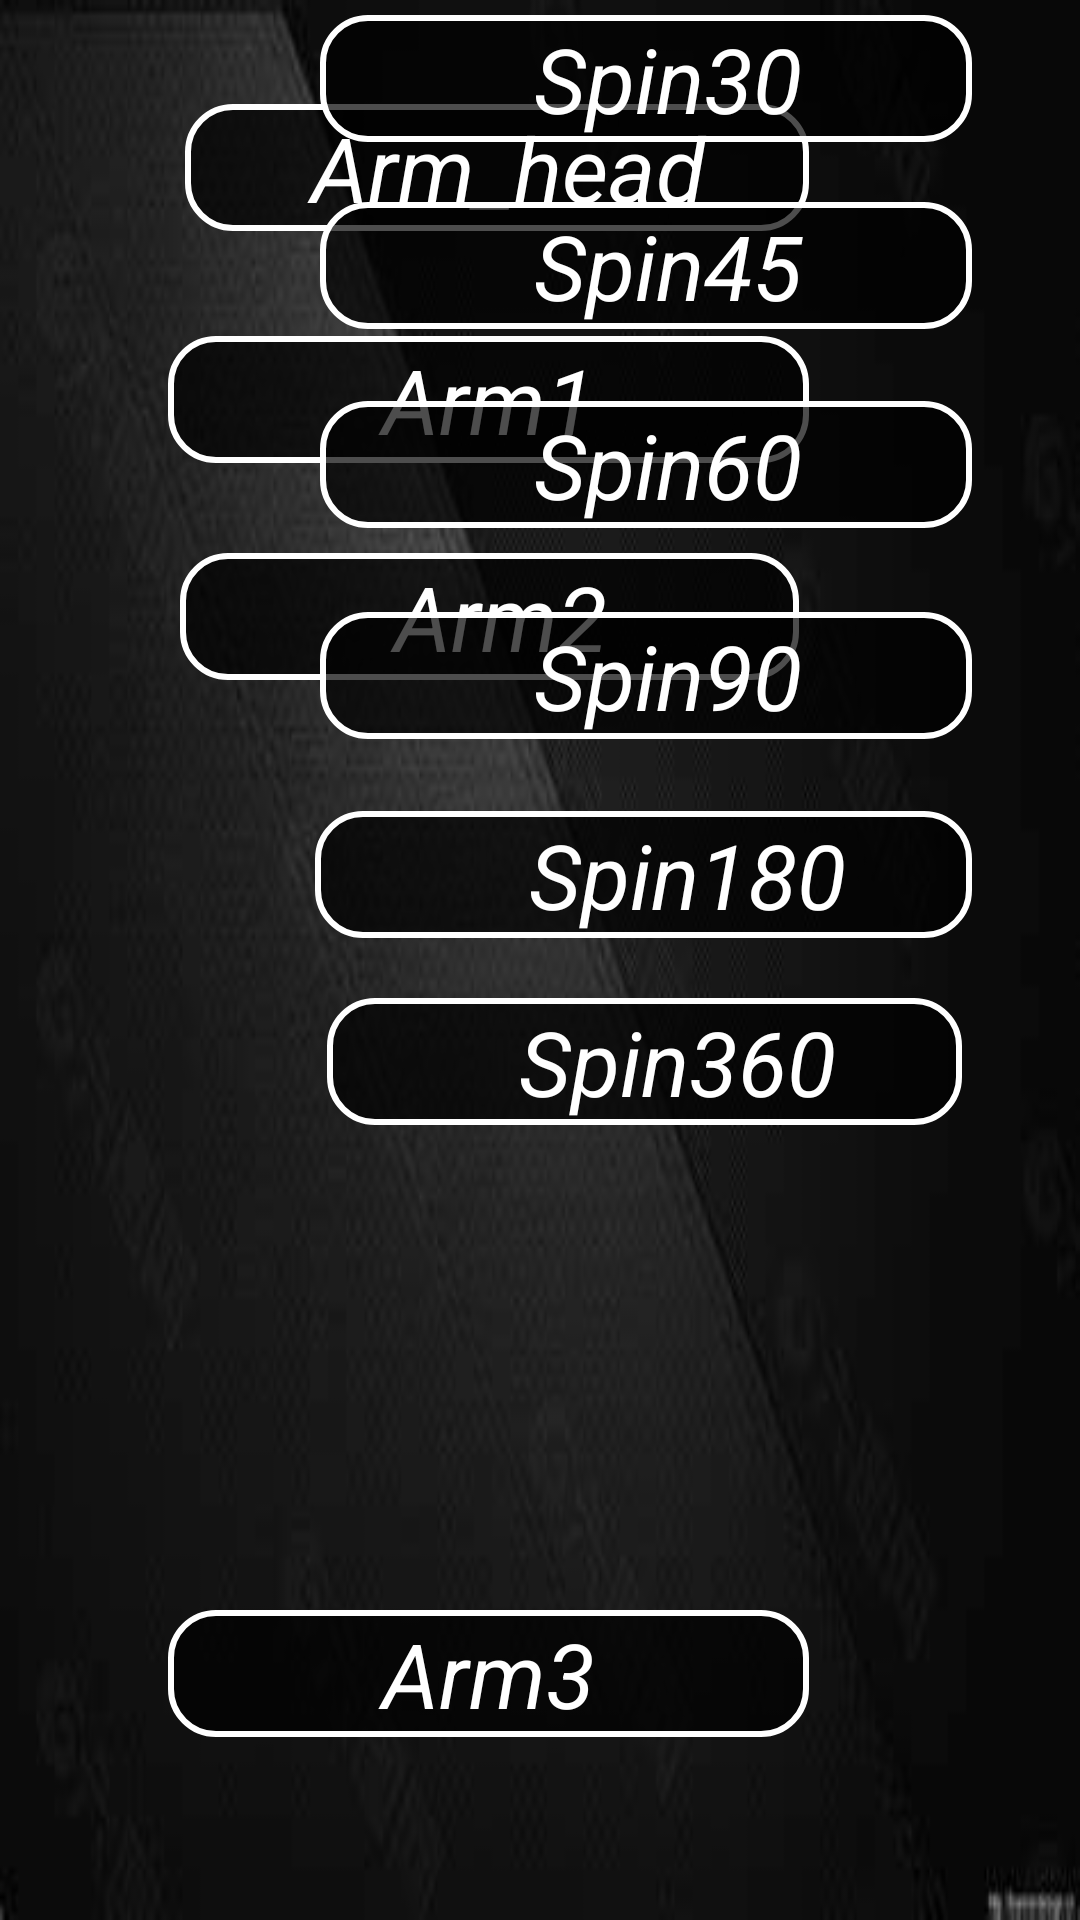

Here is an Android app screen rendered from its layout file. Give the layout XML and the strings, colors and styles it references.
<!-- AndroidManifest.xml: application theme Theme.WifiCar -->
<!-- res/layout/arm_controller.xml -->
<?xml version="1.0" encoding="utf-8"?>
<androidx.constraintlayout.widget.ConstraintLayout xmlns:android="http://schemas.android.com/apk/res/android"
    xmlns:app="http://schemas.android.com/apk/res-auto"
    xmlns:tools="http://schemas.android.com/tools"
    android:layout_width="match_parent"
    android:layout_height="match_parent"
    android:background="@drawable/pic"
    tools:context=".arm_controller">

    <TextView
        android:id="@+id/roboticArm_head"
        android:layout_width="wrap_content"
        android:layout_height="wrap_content"
        android:layout_marginBottom="35dp"
        android:background="@drawable/shape_controller"
        android:text="   Arm_head  "
        android:textColor="@color/color_ffffff"
        android:textSize="30dp"
        android:textStyle="italic"
        app:layout_constraintBottom_toTopOf="@+id/roboticArm1"
        app:layout_constraintEnd_toEndOf="@+id/roboticArm1" />

    <TextView
        android:id="@+id/roboticArm3"
        android:layout_width="wrap_content"
        android:layout_height="wrap_content"
        android:layout_marginStart="56dp"
        android:layout_marginLeft="56dp"
        android:layout_marginEnd="60dp"
        android:layout_marginRight="60dp"
        android:layout_marginBottom="61dp"
        android:background="@drawable/shape_controller"
        android:text="       Arm3       "
        android:textColor="@color/color_ffffff"
        android:textSize="30dp"
        android:textStyle="italic"
        app:layout_constraintBottom_toBottomOf="parent"
        app:layout_constraintEnd_toStartOf="@+id/init"
        app:layout_constraintStart_toStartOf="parent" />

    <TextView
        android:id="@+id/roboticArm2"
        android:layout_width="wrap_content"
        android:layout_height="wrap_content"
        android:layout_marginStart="4dp"
        android:layout_marginLeft="4dp"
        android:layout_marginTop="30dp"
        android:background="@drawable/shape_controller"
        android:text="       Arm2      "
        android:textColor="@color/color_ffffff"
        android:textSize="30dp"
        android:textStyle="italic"
        app:layout_constraintStart_toStartOf="@+id/roboticArm1"
        app:layout_constraintTop_toBottomOf="@+id/roboticArm1" />

    <TextView
        android:id="@+id/roboticArm1"
        android:layout_width="wrap_content"
        android:layout_height="wrap_content"
        android:layout_marginStart="56dp"
        android:layout_marginLeft="56dp"
        android:layout_marginTop="112dp"
        android:background="@drawable/shape_controller"
        android:text="       Arm1       "
        android:textColor="@color/color_ffffff"
        android:textSize="30dp"
        android:textStyle="italic"
        app:layout_constraintStart_toStartOf="parent"
        app:layout_constraintTop_toTopOf="parent" />

    <TextView
        android:id="@+id/init"
        android:layout_width="0dp"
        android:layout_height="0dp"
        android:layout_marginTop="68dp"
        android:layout_marginEnd="49dp"
        android:layout_marginRight="49dp"
        android:layout_marginBottom="68dp"
        android:background="@drawable/shape_controller"
        android:gravity="center"
        android:text="0"
        android:textColor="@color/white"
        android:textSize="25dp"
        app:layout_constraintBottom_toBottomOf="parent"
        app:layout_constraintEnd_toStartOf="@+id/Spin180"
        app:layout_constraintStart_toEndOf="@+id/roboticArm3"
        app:layout_constraintTop_toTopOf="parent" />

    <TextView
        android:id="@+id/Spin30"
        android:layout_width="wrap_content"
        android:layout_height="wrap_content"
        android:layout_marginTop="5dp"
        android:layout_marginEnd="36dp"
        android:layout_marginRight="36dp"
        android:layout_marginBottom="46dp"
        android:background="@drawable/shape_controller"
        android:text="       Spin30     "
        android:textColor="@color/color_ffffff"
        android:textSize="30dp"
        android:textStyle="italic"
        app:layout_constraintBottom_toTopOf="@+id/roboticArm1"
        app:layout_constraintEnd_toEndOf="parent"
        app:layout_constraintTop_toTopOf="parent"
        app:layout_constraintVertical_bias="0.0" />

    <TextView
        android:id="@+id/Spin60"
        android:layout_width="wrap_content"
        android:layout_height="wrap_content"
        android:layout_marginTop="24dp"
        android:background="@drawable/shape_controller"
        android:text="       Spin60     "
        android:textColor="@color/color_ffffff"
        android:textSize="30dp"
        android:textStyle="italic"
        app:layout_constraintStart_toStartOf="@+id/Spin45"
        app:layout_constraintTop_toBottomOf="@+id/Spin45" />

    <TextView
        android:id="@+id/Spin90"
        android:layout_width="wrap_content"
        android:layout_height="wrap_content"
        android:layout_marginTop="28dp"
        android:background="@drawable/shape_controller"
        android:text="       Spin90     "
        android:textColor="@color/color_ffffff"
        android:textSize="30dp"
        android:textStyle="italic"
        app:layout_constraintStart_toStartOf="@+id/Spin60"
        app:layout_constraintTop_toBottomOf="@+id/Spin60" />

    <TextView
        android:id="@+id/Spin180"
        android:layout_width="wrap_content"
        android:layout_height="wrap_content"
        android:layout_marginTop="24dp"
        android:layout_marginEnd="36dp"
        android:layout_marginRight="36dp"
        android:background="@drawable/shape_controller"
        android:text="       Spin180   "
        android:textColor="@color/color_ffffff"
        android:textSize="30dp"
        android:textStyle="italic"
        app:layout_constraintEnd_toEndOf="parent"
        app:layout_constraintStart_toEndOf="@+id/init"
        app:layout_constraintTop_toBottomOf="@+id/Spin90" />

    <TextView
        android:id="@+id/Spin360"
        android:layout_width="wrap_content"
        android:layout_height="wrap_content"
        android:layout_marginStart="4dp"
        android:layout_marginLeft="4dp"
        android:layout_marginTop="20dp"
        android:background="@drawable/shape_controller"
        android:text="      Spin360   "
        android:textColor="@color/color_ffffff"
        android:textSize="30dp"
        android:textStyle="italic"
        app:layout_constraintStart_toStartOf="@+id/Spin180"
        app:layout_constraintTop_toBottomOf="@+id/Spin180" />

    <TextView
        android:id="@+id/Spin45"
        android:layout_width="wrap_content"
        android:layout_height="wrap_content"
        android:layout_marginTop="20dp"
        android:background="@drawable/shape_controller"
        android:text="       Spin45     "
        android:textColor="@color/color_ffffff"
        android:textSize="30dp"
        android:textStyle="italic"
        app:layout_constraintStart_toStartOf="@+id/Spin30"
        app:layout_constraintTop_toBottomOf="@+id/Spin30" />


</androidx.constraintlayout.widget.ConstraintLayout>
<!-- resources referenced by this layout -->
<resources>
  <color name="color_ffffff">#FFFFFFFF</color>
  <color name="white">#FFFFFFFF</color>
  <!-- drawable pic: jpg bitmap (drawable, 8295 bytes) -->
  <!-- drawable shape_controller (drawable) -->
  <?xml version="1.0" encoding="utf-8"?>
  <shape xmlns:android="http://schemas.android.com/apk/res/android">
      
      <corners android:radius="15dp"/>
  
      <solid android:color="@color/color_black_30"/>
  
      <padding android:bottom="1dp"
          android:top="1dp"
          android:left="20dp"
          android:right="20dp"/>
  
      <stroke android:width="2dp"
          android:color="@color/color_ffffff"/>
  </shape>
  <style name="Theme.WifiCar" parent="Theme.MaterialComponents.DayNight.NoActionBar.Bridge">
          
          <item name="colorPrimary">@color/purple_500</item>
          <item name="colorPrimaryVariant">@color/purple_700</item>
          <item name="colorOnPrimary">@color/white</item>
          
          <item name="colorSecondary">@color/teal_200</item>
          <item name="colorSecondaryVariant">@color/teal_700</item>
          <item name="colorOnSecondary">@color/black</item>
          
          <item name="android:statusBarColor" tools:targetApi="l">?attr/colorPrimaryVariant</item>
          
      </style>
  <color name="color_black_30">#B2000000</color>
  <color name="purple_500">#FF6200EE</color>
  <color name="purple_700">#FF3700B3</color>
  <color name="teal_200">#FF03DAC5</color>
  <color name="teal_700">#FF018786</color>
  <color name="black">#FF000000</color>
</resources>
